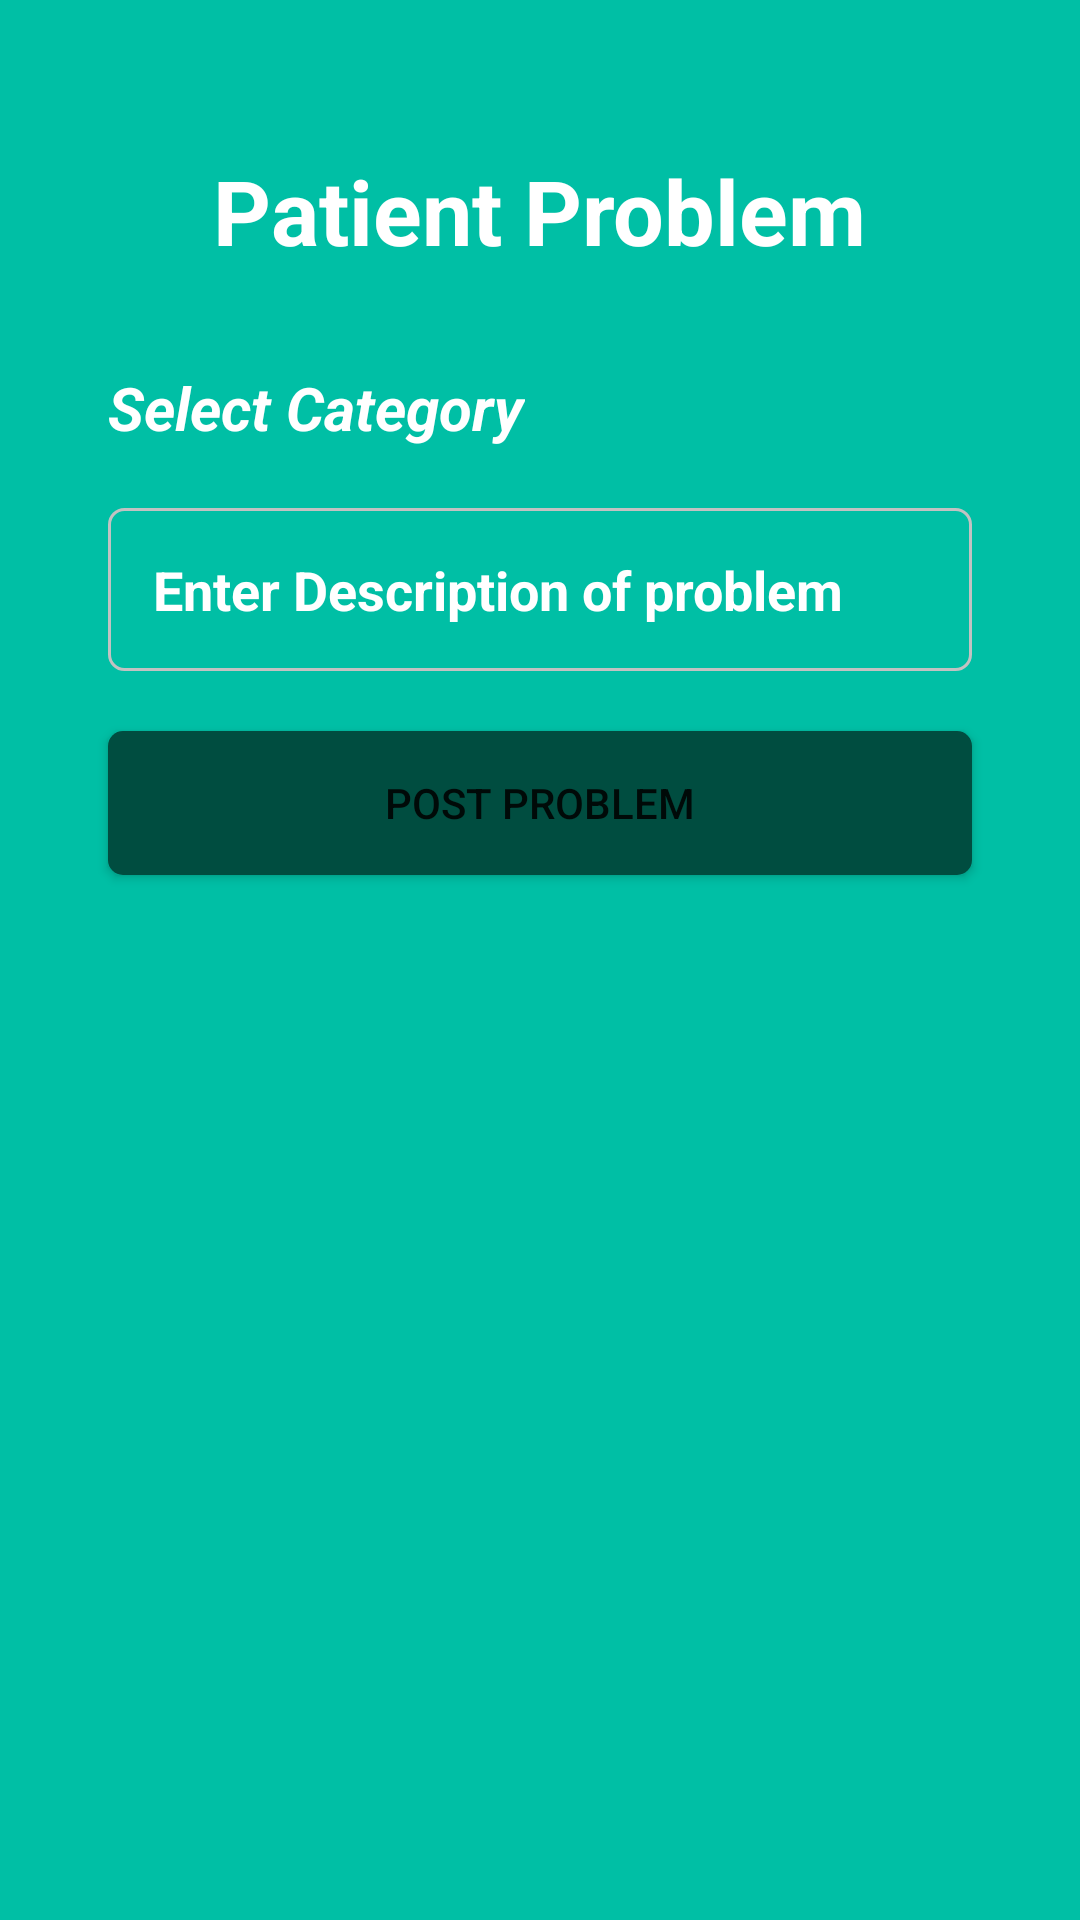

Layout XML and referenced resources for this Android screen:
<!-- AndroidManifest.xml: application theme Theme.MedicalConsultation -->
<!-- res/layout/activity_patient_problem.xml -->
<?xml version="1.0" encoding="utf-8"?>
<androidx.constraintlayout.widget.ConstraintLayout xmlns:android="http://schemas.android.com/apk/res/android"
    xmlns:app="http://schemas.android.com/apk/res-auto"
    xmlns:tools="http://schemas.android.com/tools"
    android:layout_width="match_parent"
    android:layout_height="match_parent"
    android:background="@color/background"
    tools:context=".PatientProblem">


    <Button
        android:id="@+id/button2"
        android:layout_width="0dp"
        android:layout_height="wrap_content"
        android:layout_marginTop="@dimen/space_btw_textV"
        android:background="@drawable/buttonbackground"
        android:text="post problem"
        app:backgroundTint="@color/button_background"
        app:layout_constraintEnd_toEndOf="parent"
        app:layout_constraintStart_toStartOf="parent"
        app:layout_constraintTop_toBottomOf="@+id/etPatientProblemDesc"
        app:layout_constraintWidth_percent=".8" />

    <TextView
        android:id="@+id/textView2"
        android:layout_width="wrap_content"
        android:layout_height="wrap_content"
        android:layout_marginTop="50dp"
        android:text="Patient Problem"
        android:textColor="@color/white"
        android:textSize="30sp"
        android:textStyle="bold"
        app:layout_constraintEnd_toEndOf="parent"
        app:layout_constraintStart_toStartOf="parent"
        app:layout_constraintTop_toTopOf="parent" />

    <EditText
        android:id="@+id/etPatientProblemDesc"
        android:layout_width="0dp"
        android:layout_height="wrap_content"
        android:layout_marginTop="@dimen/space_btw_textV"
        android:background="@drawable/input_outline"
        android:ems="10"
        android:hint="Enter Description of problem"
        android:importantForAutofill="no"
        android:inputType="text"
        android:padding="15dp"
        android:textColor="@color/white"
        android:textColorHint="@color/white"
        android:textSize="18sp"
        android:textStyle="bold"
        app:layout_constraintEnd_toEndOf="parent"
        app:layout_constraintStart_toStartOf="parent"
        app:layout_constraintTop_toBottomOf="@+id/categorySpinner"
        app:layout_constraintWidth_percent=".8" />

    <TextView
        android:id="@+id/textView8"
        android:layout_width="wrap_content"
        android:layout_height="wrap_content"
        android:layout_marginTop="@dimen/space_from_title"
        android:text="Select Category "
        android:textColor="@color/white"
        android:textSize="20sp"
        android:textStyle="bold|italic"
        app:layout_constraintStart_toStartOf="@+id/etPatientProblemDesc"
        app:layout_constraintTop_toBottomOf="@+id/textView2" />

    <Spinner
        android:id="@+id/categorySpinner"
        android:layout_width="149dp"
        android:layout_height="44dp"
        android:background="@color/background"
        android:textColor="@color/white"
        app:layout_constraintBottom_toBottomOf="@+id/textView8"
        app:layout_constraintEnd_toEndOf="@+id/etPatientProblemDesc" />

</androidx.constraintlayout.widget.ConstraintLayout>
<!-- resources referenced by this layout -->
<resources>
  <color name="background">#00BFA5</color>
  <color name="button_background">#004D40</color>
  <color name="white">#FFFFFFFF</color>
  <dimen name="space_btw_textV">20dp</dimen>
  <dimen name="space_from_title">32dp</dimen>
  <!-- drawable buttonbackground (drawable) -->
  <?xml version="1.0" encoding="utf-8"?>
  <selector xmlns:android="http://schemas.android.com/apk/res/android">
          <item>
              <shape android:shape="rectangle">
                  <solid android:color="@color/button_background" />
                  <corners android:radius="5dp" />
              </shape>
          </item>
  </selector>
  <!-- drawable input_outline (drawable) -->
  <?xml version="1.0" encoding="utf-8"?>
  <shape xmlns:android="http://schemas.android.com/apk/res/android">
      <stroke android:color="@color/colorGray"
          android:width="1dp"
          />
      <corners android:radius="5dp"/>
  </shape>
  <style name="Theme.MedicalConsultation" parent="Theme.MaterialComponents.DayNight.NoActionBar">
          
          <item name="colorPrimary">@color/purple_500</item>
          <item name="colorPrimaryVariant">@color/purple_700</item>
          <item name="colorOnPrimary">@color/white</item>
          
          <item name="colorSecondary">@color/teal_200</item>
          <item name="colorSecondaryVariant">@color/teal_700</item>
          <item name="colorOnSecondary">@color/black</item>
          
          <item name="android:statusBarColor" tools:targetApi="l">?attr/colorPrimaryVariant</item>
          
      </style>
  <color name="colorGray">#c2c2c2</color>
  <color name="purple_500">#FF6200EE</color>
  <color name="purple_700">#FF3700B3</color>
  <color name="teal_200">#FF03DAC5</color>
  <color name="teal_700">#FF018786</color>
  <color name="black">#FF000000</color>
</resources>
